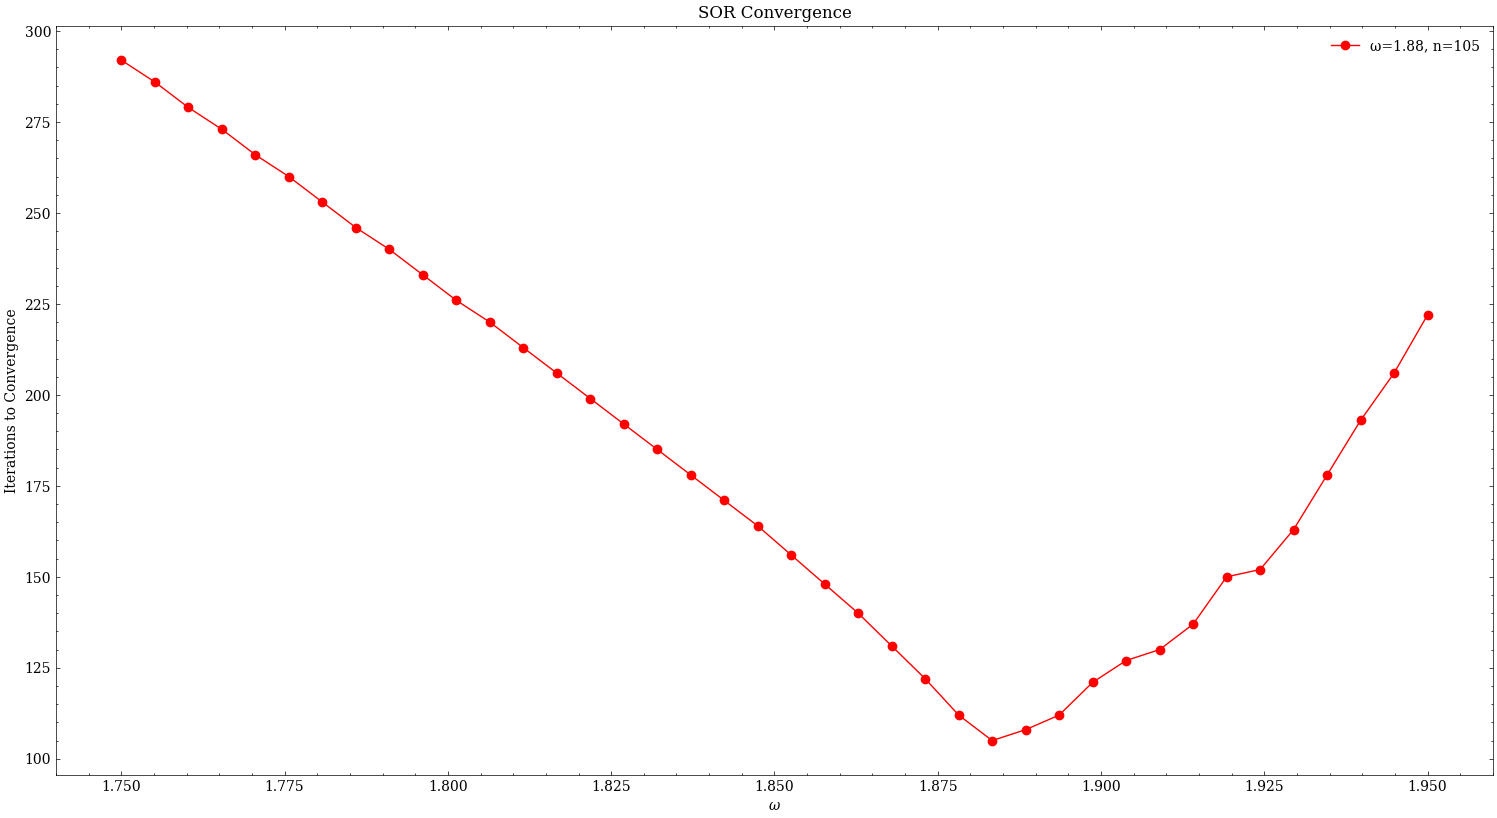

The file beside this chart, header and first rows:
omega, iterations
1.75, 292
1.755, 286
1.76, 279
1.765, 273
1.771, 266
1.776, 260
1.781, 253
1.786, 246
1.791, 240
1.796, 233
1.801, 226
1.806, 220
1.812, 213
1.817, 206
1.822, 199
1.827, 192
1.832, 185
1.837, 178
1.842, 171
1.847, 164
1.853, 156
1.858, 148
1.863, 140
1.868, 131
1.873, 122
1.878, 112
1.883, 105
1.888, 108
1.894, 112
1.899, 121
1.904, 127
1.909, 130
1.914, 137
1.919, 150
1.924, 152
1.929, 163
1.935, 178
1.94, 193
1.945, 206
1.95, 222
